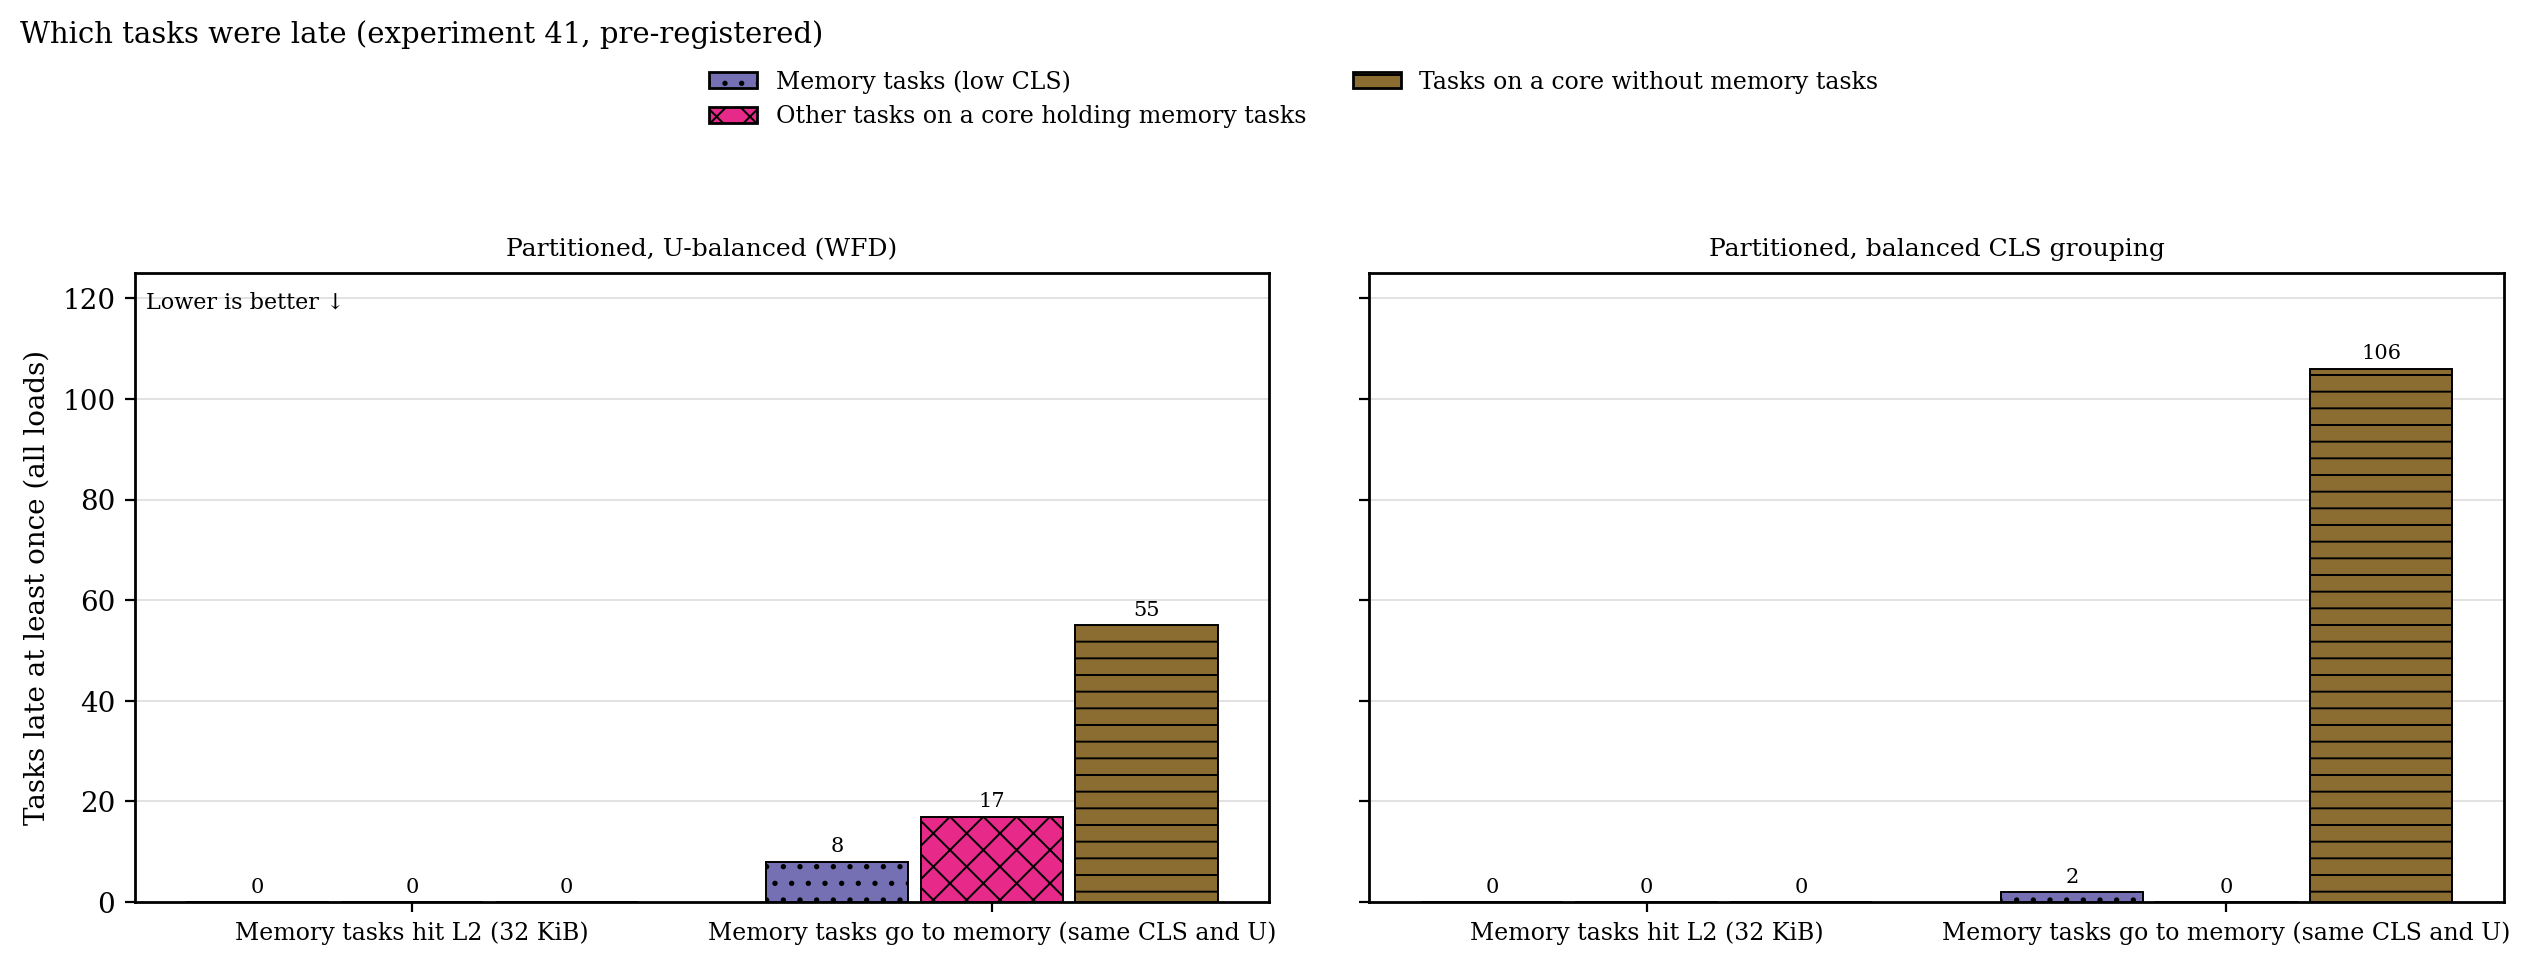

Values plotted in this chart, from the file beside it:
group, series, x, value
wfd, memory, l2-low25, 0
wfd, memory, mem-low25, 8
wfd, other-with-memory, l2-low25, 0
wfd, other-with-memory, mem-low25, 17
wfd, other-without-memory, l2-low25, 0
wfd, other-without-memory, mem-low25, 55
cgb, memory, l2-low25, 0
cgb, memory, mem-low25, 2
cgb, other-with-memory, l2-low25, 0
cgb, other-with-memory, mem-low25, 0
cgb, other-without-memory, l2-low25, 0
cgb, other-without-memory, mem-low25, 106
